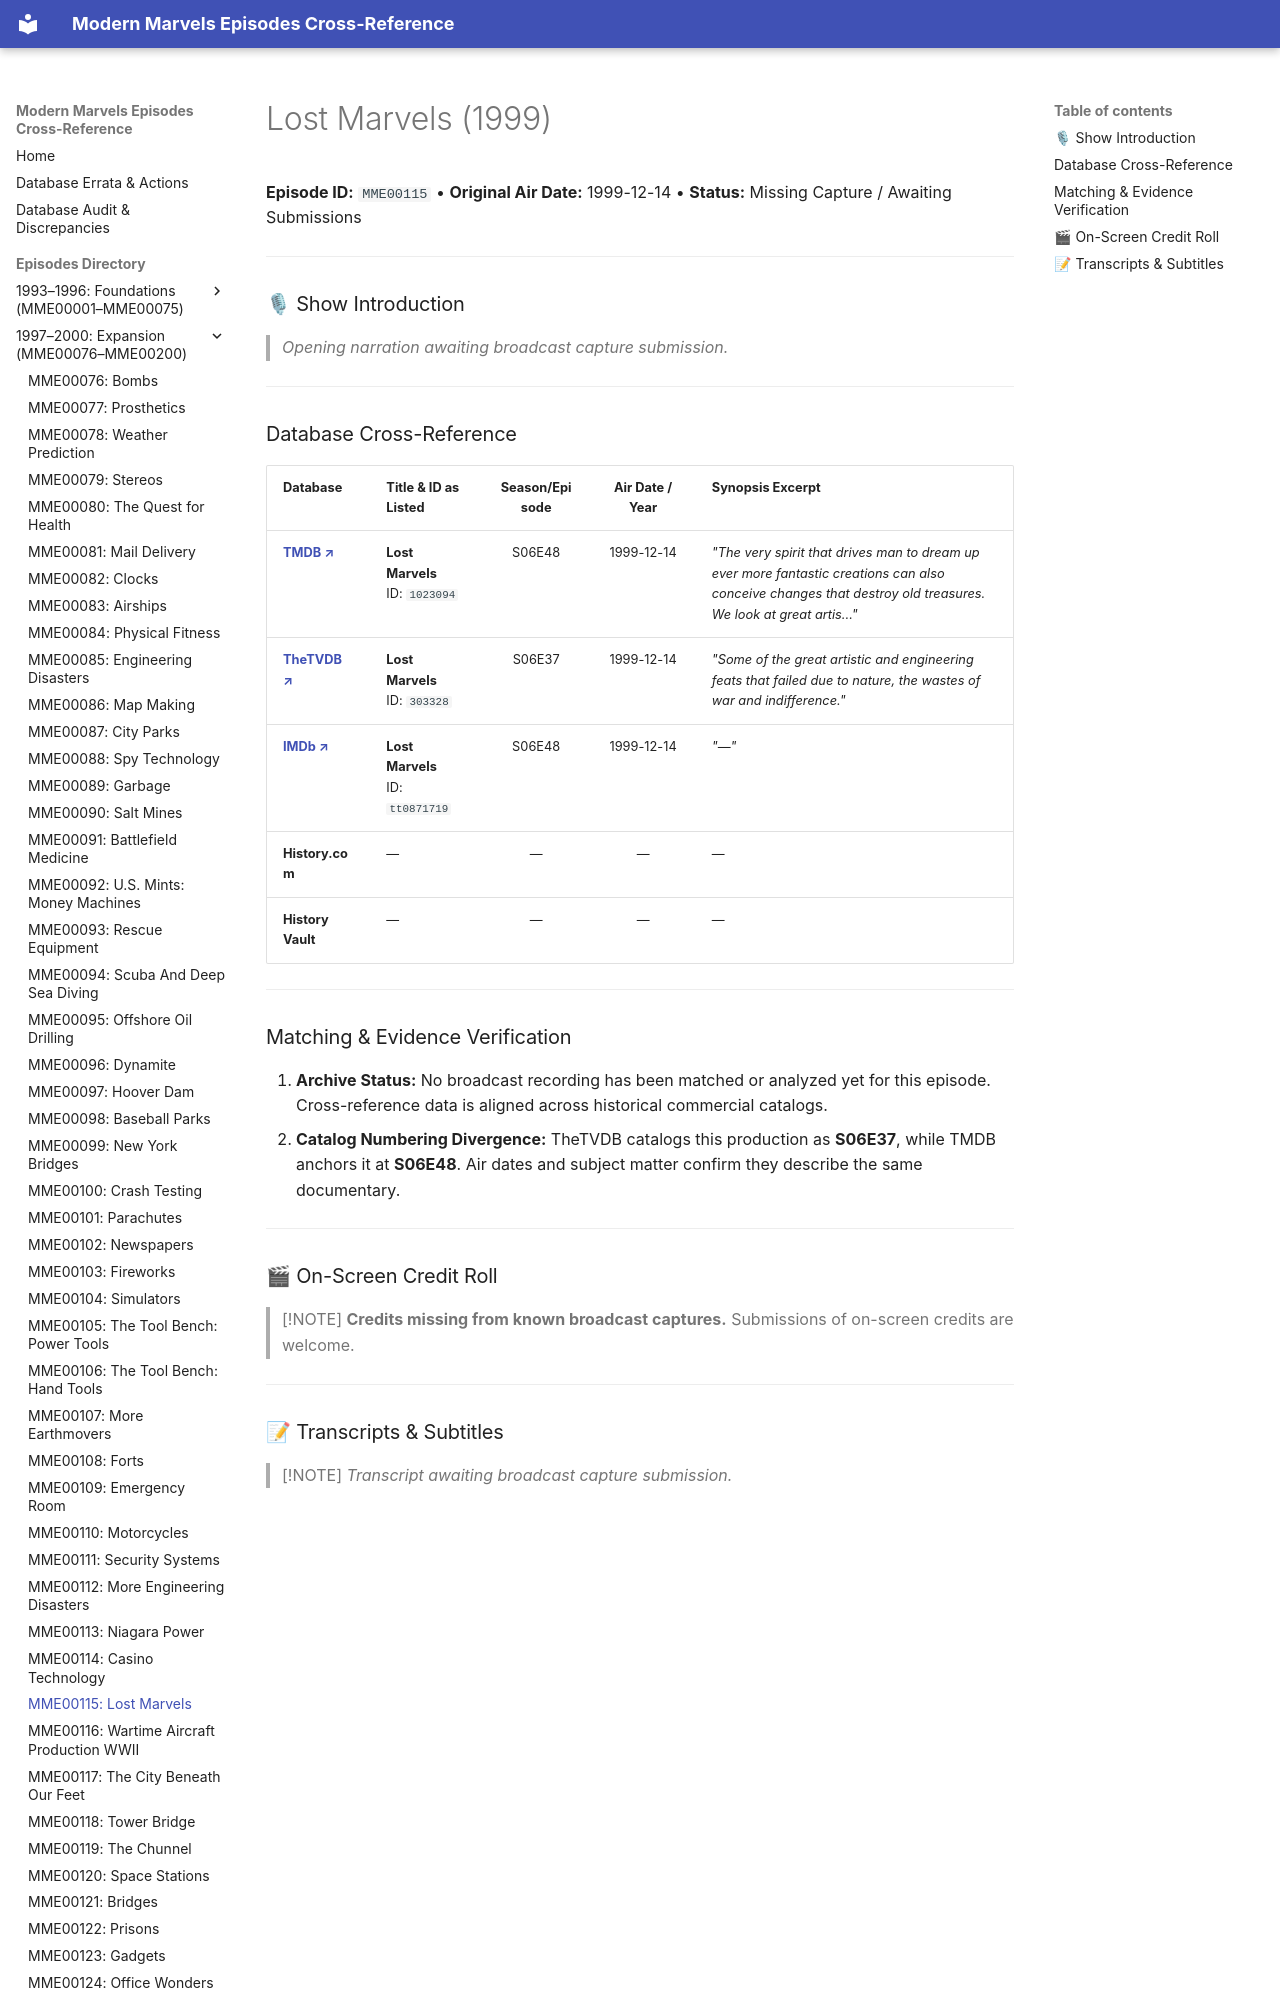

repository: ModernMarvelsFan/ModernMarvels · page: episodes/MME00115/index.html · generator: mkdocs

# Lost Marvels (1999)

**Episode ID:** `MME00115` • **Original Air Date:** 1999-12-14 • **Status:** Missing Capture / Awaiting Submissions

---

### 🎙 Show Introduction

> *Opening narration awaiting broadcast capture submission.*

---
